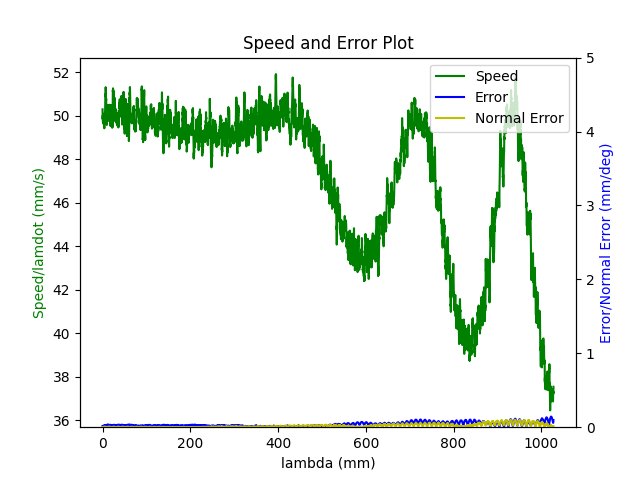

The file beside this chart, header and first rows:
1.680185465858000040e+09, 0.000000000000000000e+00, 2.847155608778349500e-01, 3.691982233206205222e-01, 8.414232323864661439e-03, -6.029431887232131748e-01, -1.930485996350651989e+00, 5.025413781729872742e-01
1.680185465861999989e+09, 0.000000000000000000e+00, 2.847155608778349500e-01, 3.691982233206205222e-01, 8.414232323864661439e-03, -6.029431887232131748e-01, -1.930485996350651989e+00, 5.025413781729872742e-01
1.680185465874000072e+09, 0.000000000000000000e+00, 2.847155608778349500e-01, 3.691982233206205222e-01, 8.414232323864661439e-03, -6.029431887232131748e-01, -1.930485996350651989e+00, 5.025413781729872742e-01
1.680185465878000021e+09, 0.000000000000000000e+00, 2.847155608778349500e-01, 3.691982233206205222e-01, 8.414232323864661439e-03, -6.029431887232131748e-01, -1.930485996350651989e+00, 5.025413781729872742e-01
1.680185465882999897e+09, 0.000000000000000000e+00, 2.847155608778349500e-01, 3.691982233206205222e-01, 8.414232323864661439e-03, -6.029431887232131748e-01, -1.930485996350651989e+00, 5.025413781729872742e-01
1.680185465888999939e+09, 0.000000000000000000e+00, 2.847155608778349500e-01, 3.691982233206205222e-01, 8.414232323864661439e-03, -6.029431887232131748e-01, -1.930485996350651989e+00, 5.025413781729872742e-01
1.680185465894000053e+09, 0.000000000000000000e+00, 2.847155608778349500e-01, 3.691982233206205222e-01, 8.414232323864661439e-03, -6.029431887232131748e-01, -1.930485996350651989e+00, 5.025413781729872742e-01
1.680185465905999899e+09, 0.000000000000000000e+00, 2.847155608778349500e-01, 3.691982233206205222e-01, 8.414232323864661439e-03, -6.029431887232131748e-01, -1.930485996350651989e+00, 5.025413781729872742e-01
1.680185465944000006e+09, 1.000000000000000000e+00, 2.823995089604384723e-01, 3.683552292919072269e-01, 8.009315937401978447e-03, -6.020059469148921760e-01, -1.929969378892061549e+00, 5.066097406593860208e-01
1.680185465950000048e+09, 1.000000000000000000e+00, 2.810329161561269662e-01, 3.678613011135928312e-01, 7.768460500626761002e-03, -6.014596588590179760e-01, -1.929648238309694674e+00, 5.090287670026502065e-01
1.680185465953999996e+09, 1.000000000000000000e+00, 2.810329161561269662e-01, 3.678613011135928312e-01, 7.768460500626761002e-03, -6.014596588590179760e-01, -1.929648238309694674e+00, 5.090287670026502065e-01
1.680185465957999945e+09, 1.000000000000000000e+00, 2.796541060470514317e-01, 3.673586462890184867e-01, 7.525859734599549787e-03, -6.009133708031436649e-01, -1.929327097727327800e+00, 5.114460480166623801e-01
1.680185465961999893e+09, 1.000000000000000000e+00, 2.796541060470514317e-01, 3.673586462890184867e-01, 7.525859734599549787e-03, -6.009133708031436649e-01, -1.929327097727327800e+00, 5.114460480166623801e-01
1.680185465966000080e+09, 1.000000000000000000e+00, 2.782752959379758972e-01, 3.668647181107040911e-01, 7.285004297824331475e-03, -6.003496294547495671e-01, -1.929025155766732835e+00, 5.138633290306744428e-01
1.680185465970000029e+09, 1.000000000000000000e+00, 2.782752959379758972e-01, 3.668647181107040911e-01, 7.285004297824331475e-03, -6.003496294547495671e-01, -1.929025155766732835e+00, 5.138633290306744428e-01
1.680185465974999905e+09, 1.000000000000000000e+00, 2.769087031336643356e-01, 3.663620632861296911e-01, 7.044148861049114030e-03, -5.998050867281272680e-01, -1.928704015184365961e+00, 5.162823553739386284e-01
1.680185465980999947e+09, 1.000000000000000000e+00, 2.755298930245888012e-01, 3.658681351078153510e-01, 6.803293424273896585e-03, -5.992413453797331702e-01, -1.928402073223770774e+00, 5.186996363879508021e-01
1.680185465984999895e+09, 1.000000000000000000e+00, 2.755298930245888012e-01, 3.658681351078153510e-01, 6.803293424273896585e-03, -5.992413453797331702e-01, -1.928402073223770774e+00, 5.186996363879508021e-01
1.680185465990000010e+09, 1.000000000000000000e+00, 2.741510829155133222e-01, 3.653637349539889945e-01, 6.562437987498679140e-03, -5.986950573238588591e-01, -1.928080932641403900e+00, 5.211169174019629757e-01
1.680185465993999958e+09, 1.000000000000000000e+00, 2.741510829155133222e-01, 3.653637349539889945e-01, 6.562437987498679140e-03, -5.986950573238588591e-01, -1.928080932641403900e+00, 5.211169174019629757e-01
1.680185465997999907e+09, 1.000000000000000000e+00, 2.727844901112017606e-01, 3.648610801294145944e-01, 6.321582550723461695e-03, -5.981330613047166622e-01, -1.927778990680808713e+00, 5.235359437452270503e-01
1.680185466002000093e+09, 1.000000000000000000e+00, 2.727844901112017606e-01, 3.648610801294145944e-01, 6.321582550723461695e-03, -5.981330613047166622e-01, -1.927778990680808713e+00, 5.235359437452270503e-01
1.680185466006999969e+09, 1.000000000000000000e+00, 2.714056800021262261e-01, 3.643671519511001988e-01, 6.080727113948244250e-03, -5.975867732488424622e-01, -1.927457850098441838e+00, 5.259532247592392240e-01
1.680185466013000011e+09, 1.000000000000000000e+00, 2.700251245637986797e-01, 3.638644971265257988e-01, 5.839871677173026805e-03, -5.970230319004482533e-01, -1.927155908137846874e+00, 5.283705057732512866e-01
1.680185466016999960e+09, 1.000000000000000000e+00, 2.700251245637986797e-01, 3.638644971265257988e-01, 5.839871677173026805e-03, -5.970230319004482533e-01, -1.927155908137846874e+00, 5.283705057732512866e-01
1.680185466022000074e+09, 1.000000000000000000e+00, 2.686463144547232007e-01, 3.633688236189594467e-01, 5.599016240397808493e-03, -5.964767438445741643e-01, -1.926834767555479999e+00, 5.307895321165154723e-01
1.680185466026000023e+09, 1.000000000000000000e+00, 2.686463144547232007e-01, 3.633688236189594467e-01, 5.599016240397808493e-03, -5.964767438445741643e-01, -1.926834767555479999e+00, 5.307895321165154723e-01
1.680185466029999971e+09, 1.000000000000000000e+00, 2.672797216504116391e-01, 3.628661687943851022e-01, 5.356415474370597278e-03, -5.959147478254318564e-01, -1.926532825594884812e+00, 5.332068131305276459e-01
1.680185466033999920e+09, 1.000000000000000000e+00, 2.672797216504116391e-01, 3.628661687943851022e-01, 5.356415474370597278e-03, -5.959147478254318564e-01, -1.926532825594884812e+00, 5.332068131305276459e-01
1.680185466038000107e+09, 1.000000000000000000e+00, 2.659009115413361046e-01, 3.623722406160706511e-01, 5.115560037595380700e-03, -5.953684597695576564e-01, -1.926211685012517938e+00, 5.356258394737918316e-01
1.680185466042000055e+09, 1.000000000000000000e+00, 2.659009115413361046e-01, 3.623722406160706511e-01, 5.115560037595380700e-03, -5.953684597695576564e-01, -1.926211685012517938e+00, 5.356258394737918316e-01
1.680185466046000004e+09, 1.000000000000000000e+00, 2.645221014322605702e-01, 3.618695857914963065e-01, 4.874704600820162388e-03, -5.948047184211634475e-01, -1.925892289759402853e+00, 5.380431204878038942e-01
1.680185466049999952e+09, 1.000000000000000000e+00, 2.645221014322605702e-01, 3.618695857914963065e-01, 4.874704600820162388e-03, -5.948047184211634475e-01, -1.925892289759402853e+00, 5.380431204878038942e-01
1.680185466053999901e+09, 1.000000000000000000e+00, 2.631555086279490085e-01, 3.613651856376699500e-01, 4.633849164044944943e-03, -5.942584303652892475e-01, -1.925588602469556099e+00, 5.404604015018160679e-01
1.680185466058000088e+09, 1.000000000000000000e+00, 2.631555086279490085e-01, 3.613651856376699500e-01, 4.633849164044944943e-03, -5.942584303652892475e-01, -1.925588602469556099e+00, 5.404604015018160679e-01
1.680185466062000036e+09, 1.000000000000000000e+00, 2.617766985188734741e-01, 3.608712574593555544e-01, 4.392993727269727498e-03, -5.936964343461471616e-01, -1.925267461887189002e+00, 5.428794278450802535e-01
1.680185466065999985e+09, 1.000000000000000000e+00, 2.617766985188734741e-01, 3.608712574593555544e-01, 4.392993727269727498e-03, -5.936964343461471616e-01, -1.925267461887189002e+00, 5.428794278450802535e-01
1.680185466069999933e+09, 1.000000000000000000e+00, 2.603978884097979951e-01, 3.603686026347812099e-01, 4.162610266006476142e-03, -5.931501462902728505e-01, -1.924965519926594038e+00, 5.452967088590924272e-01
1.680185466073999882e+09, 1.000000000000000000e+00, 2.603978884097979951e-01, 3.603686026347812099e-01, 4.162610266006476142e-03, -5.931501462902728505e-01, -1.924965519926594038e+00, 5.452967088590924272e-01
1.680185466078000069e+09, 1.000000000000000000e+00, 2.590173329714704487e-01, 3.598746744564667588e-01, 3.921754829231258697e-03, -5.926038582343986505e-01, -1.924644379344226941e+00, 5.477139898731044898e-01
1.680185466082000017e+09, 1.000000000000000000e+00, 2.590173329714704487e-01, 3.598746744564667588e-01, 3.921754829231258697e-03, -5.926038582343986505e-01, -1.924644379344226941e+00, 5.477139898731044898e-01
1.680185466085999966e+09, 1.000000000000000000e+00, 2.576524854964108990e-01, 3.593720196318924143e-01, 3.680899392456041253e-03, -5.920401168860044416e-01, -1.924342437383631754e+00, 5.501330162163686754e-01
1.680185466089999914e+09, 1.000000000000000000e+00, 2.576524854964108990e-01, 3.593720196318924143e-01, 3.680899392456041253e-03, -5.920401168860044416e-01, -1.924342437383631754e+00, 5.501330162163686754e-01
1.680185466094000101e+09, 1.000000000000000000e+00, 2.562719300580833526e-01, 3.588780914535780187e-01, 3.440043955680823374e-03, -5.914938288301302416e-01, -1.924021296801264880e+00, 5.525502972303807381e-01
1.680185466098000050e+09, 1.000000000000000000e+00, 2.562719300580833526e-01, 3.588780914535780187e-01, 3.440043955680823374e-03, -5.914938288301302416e-01, -1.924021296801264880e+00, 5.525502972303807381e-01
1.680185466101999998e+09, 1.000000000000000000e+00, 2.548931199490078736e-01, 3.583736912997516622e-01, 3.199188518905605929e-03, -5.909318328109881557e-01, -1.923719354840670137e+00, 5.549693235736449237e-01
1.680185466105999947e+09, 1.000000000000000000e+00, 2.548931199490078736e-01, 3.583736912997516622e-01, 3.199188518905605929e-03, -5.909318328109881557e-01, -1.923719354840670137e+00, 5.549693235736449237e-01
1.680185466109999895e+09, 1.000000000000000000e+00, 2.535265271446963120e-01, 3.578797631214372665e-01, 2.958333082130388918e-03, -5.903855447551138447e-01, -1.923398214258303041e+00, 5.573866045876570974e-01
1.680185466114000082e+09, 1.000000000000000000e+00, 2.535265271446963120e-01, 3.578797631214372665e-01, 2.958333082130388918e-03, -5.903855447551138447e-01, -1.923398214258303041e+00, 5.573866045876570974e-01
1.680185466118000031e+09, 1.000000000000000000e+00, 2.521477170356207775e-01, 3.573771082968628665e-01, 2.715732316103176402e-03, -5.898218034067197468e-01, -1.923096272297707854e+00, 5.598038856016691600e-01
1.680185466121999979e+09, 1.000000000000000000e+00, 2.521477170356207775e-01, 3.573771082968628665e-01, 2.715732316103176402e-03, -5.898218034067197468e-01, -1.923096272297707854e+00, 5.598038856016691600e-01
1.680185466125999928e+09, 1.000000000000000000e+00, 2.507689069265452986e-01, 3.568744534722885220e-01, 2.474876879327959391e-03, -5.892772606800975588e-01, -1.922775131715340979e+00, 5.622229119449333457e-01
1.680185466130000114e+09, 1.000000000000000000e+00, 2.507689069265452986e-01, 3.568744534722885220e-01, 2.474876879327959391e-03, -5.892772606800975588e-01, -1.922775131715340979e+00, 5.622229119449333457e-01
1.680185466134000063e+09, 1.000000000000000000e+00, 2.494023141222337092e-01, 3.563805252939741264e-01, 2.234021442552741946e-03, -5.887135193317033499e-01, -1.922455736462226117e+00, 5.646401929589455193e-01
1.680185466138000011e+09, 1.000000000000000000e+00, 2.494023141222337092e-01, 3.563805252939741264e-01, 2.234021442552741946e-03, -5.887135193317033499e-01, -1.922455736462226117e+00, 5.646401929589455193e-01
1.680185466141999960e+09, 1.000000000000000000e+00, 2.480235040131581747e-01, 3.558761251401477699e-01, 1.993166005777524067e-03, -5.881672312758290389e-01, -1.922152049172379140e+00, 5.670574739729576930e-01
1.680185466145999908e+09, 1.000000000000000000e+00, 2.480235040131581747e-01, 3.558761251401477699e-01, 1.993166005777524067e-03, -5.881672312758290389e-01, -1.922152049172379140e+00, 5.670574739729576930e-01
1.680185466150000095e+09, 1.000000000000000000e+00, 2.466446939040826680e-01, 3.553821969618333743e-01, 1.752310569002306839e-03, -5.876034899274349410e-01, -1.921832653919264056e+00, 5.694765003162217676e-01
1.680185466154000044e+09, 1.000000000000000000e+00, 2.466446939040826680e-01, 3.553821969618333743e-01, 1.752310569002306839e-03, -5.876034899274349410e-01, -1.921832653919264056e+00, 5.694765003162217676e-01
1.680185466161000013e+09, 1.000000000000000000e+00, 2.452641384657551493e-01, 3.548795421372590297e-01, 1.511455132227089394e-03, -5.870589472008127530e-01, -1.921528966629417079e+00, 5.718937813302339412e-01
1.680185466165999889e+09, 1.000000000000000000e+00, 2.438992909906955719e-01, 3.543856139589446341e-01, 1.270599695451871949e-03, -5.864952058524185441e-01, -1.921209571376302216e+00, 5.743110623442461149e-01
... 7,287 more rows
